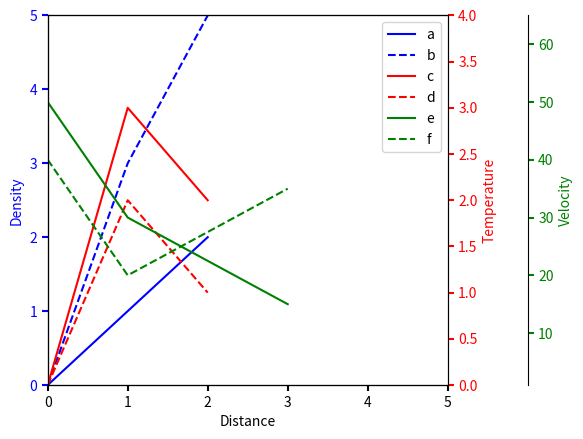

This chart was generated by the following Python code:
import matplotlib.pyplot as plt


fig, ax = plt.subplots()         #deklaruje že fig a ax su subplots
fig.subplots_adjust(right=0.75)  # posun pravej osi y prvej plochy do 3/4 okna

twin1 = ax.twinx()
twin2 = ax.twinx()


# Offset the right spine of twin2.  The ticks and label have already been
# placed on the right by twinx above.
twin2.spines.right.set_position(("axes", 1.2))  # twin2 pravu os y posuva na poziciu 1.2 o 1.0 osi x - 1.4 už nie je v okne vidieť

p1, = ax.plot([0, 1, 2], [0, 1, 2], "b-", label="a")   # , je dolezita neviem preco
p11, = ax.plot([0, 1, 2], [0, 3, 5], "b--", label="b")   
p2, = twin1.plot([0, 1, 2], [0, 3, 2], "r-", label="c")
p21, = twin1.plot([0, 1, 2], [0, 2, 1], "r--", label="d")
p3, = twin2.plot([0, 1, 3], [50, 30, 15], "g-", label="e")
p31, = twin2.plot([0, 1, 3], [40, 20, 35], "g--", label="f")

ax.set_xlim(0,5 )
ax.set_ylim(0, 5)
twin1.set_ylim(0, 4)
twin2.set_ylim(1, 65)

ax.set_xlabel("Distance")
ax.set_ylabel("Density")
twin1.set_ylabel("Temperature")
twin2.set_ylabel("Velocity")

ax.yaxis.label.set_color(p1.get_color())
twin1.yaxis.label.set_color(p2.get_color())
twin2.yaxis.label.set_color(p3.get_color())


tkw = dict(size=4, width=1.5)                              #okno
ax.tick_params(axis='y', colors=p1.get_color(), **tkw)
twin1.tick_params(axis='y', colors=p2.get_color(), **tkw)
twin2.tick_params(axis='y', colors=p3.get_color(), **tkw)
ax.tick_params(axis='x', **tkw)

ax.legend(handles=[p1,p11,p2,p21,p3,p31]) 
   

plt.show()